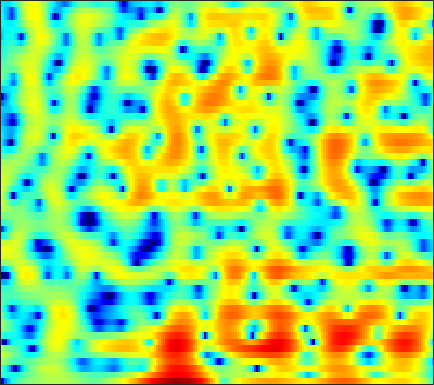

Data behind this chart, as committed beside it:
-20.926, -14.685, -10.119, -7.3608, -5.8808, -4.3963, -3.2662, -2.5849, -1.8508, -1.2657, -0.79615, -0.50465, -0.15793, 0.13772, 0.33362, 0.57759, 0.80488, 0.95082, 1.1399, 1.3143, 1.4697, 1.569, 1.682, 1.7814
-2.85, -3.196, -3.576, -3.859, -3.999, -4.072, -4.003, -3.856, -3.53, -3.082, -2.549, -2.116, -1.518, -0.9315, -0.5102, 0.01307, 0.4905, 0.8117, 1.188, 1.501, 1.752, 1.899, 2.042, 2.124
-0.9975, -2.17, -4.027, -6.368, -8.612, -12.68, -17.73, -17.28, -12.28, -8.53, -5.889, -4.361, -2.719, -1.41, -0.5996, 0.309, 1.055, 1.522, 2.037, 2.435, 2.723, 2.871, 2.975, 2.975
1.744, 1.096, 0.2335, -0.5869, -1.149, -1.789, -2.254, -2.481, -2.609, -2.559, -2.376, -2.168, -1.81, -1.402, -1.077, -0.6274, -0.1771, 0.1511, 0.5699, 0.9467, 1.264, 1.453, 1.623, 1.696
3.139, 2.579, 1.845, 1.137, 0.6214, -0.04527, -0.6939, -1.172, -1.819, -2.487, -3.176, -3.688, -4.298, -4.718, -4.794, -4.499, -3.797, -3.088, -2.048, -1.024, -0.09967, 0.4807, 1.113, 1.562
1.442, 0.73, -0.02094, -0.545, -0.8089, -1.097, -1.407, -1.717, -2.291, -3.142, -4.377, -5.668, -8.1, -11.93, -16.39, -17.73, -10.84, -7.306, -3.984, -1.611, 0.1864, 1.24, 2.318, 3.062
-9.828, -16.5, -17.1, -10.12, -7.46, -5.399, -4.303, -3.907, -3.724, -3.824, -4.112, -4.388, -4.721, -4.87, -4.771, -4.297, -3.426, -2.584, -1.299, 0.004112, 1.227, 2.048, 2.976, 3.684
-2.469, -3.2, -3.808, -3.98, -3.991, -4.025, -4.22, -4.548, -5.265, -6.253, -7.514, -8.578, -9.904, -10.48, -9.99, -8.38, -6.329, -4.812, -2.941, -1.248, 0.2291, 1.186, 2.275, 3.151
0.7653, 0.2261, -0.503, -1.24, -1.824, -2.639, -3.522, -4.28, -5.498, -7.022, -8.951, -10.66, -13.28, -14.98, -14.23, -11.44, -8.575, -6.668, -4.489, -2.623, -1.002, 0.06889, 1.305, 2.342
1.189, 0.5038, -0.437, -1.38, -2.068, -2.921, -3.704, -4.236, -4.922, -5.615, -6.26, -6.714, -7.237, -7.606, -7.704, -7.503, -6.939, -6.258, -5.041, -3.594, -2.063, -0.9269, 0.4902, 1.742
0.4013, -0.8351, -2.724, -4.735, -6.094, -7.251, -7.346, -6.909, -6.2, -5.653, -5.473, -5.571, -6.045, -7.003, -8.135, -10.36, -13.64, -15.58, -12.48, -7.737, -4.107, -1.988, 0.2505, 2
-0.8964, -2.375, -4.913, -8.308, -11.47, -14.12, -11.43, -9, -6.663, -5.171, -4.31, -4.018, -3.947, -4.241, -4.683, -5.454, -6.09, -6.151, -5.293, -3.619, -1.711, -0.3597, 1.224, 2.518
-1.202, -1.768, -2.553, -3.262, -3.647, -3.929, -3.902, -3.678, -3.248, -2.787, -2.368, -2.108, -1.857, -1.681, -1.575, -1.439, -1.245, -1.037, -0.6602, -0.1553, 0.4254, 0.8806, 1.479, 2.021
-1.623, -1.799, -1.992, -2.106, -2.111, -2.018, -1.833, -1.645, -1.353, -1.046, -0.7392, -0.5216, -0.2771, -0.08962, 0.03405, 0.1728, 0.2964, 0.3864, 0.511, 0.6464, 0.7884, 0.8986, 1.04, 1.171
-2.961, -3.088, -3.05, -2.784, -2.477, -1.924, -1.286, -0.815, -0.2168, 0.3267, 0.7736, 1.042, 1.298, 1.446, 1.48, 1.445, 1.317, 1.181, 0.9637, 0.73, 0.5168, 0.3814, 0.2313, 0.1198
-7.381, -7.82, -7.592, -6.372, -5.058, -3.192, -1.44, -0.283, 1.024, 2.035, 2.762, 3.124, 3.388, 3.414, 3.276, 2.893, 2.299, 1.729, 0.8407, -0.1178, -1.006, -1.532, -1.944, -2.042
-17.89, -19.8, -32.61, -15.59, -9.629, -4.549, -1.192, 0.666, 2.525, 3.814, 4.645, 5.009, 5.167, 4.965, 4.589, 3.765, 2.545, 1.32, -0.8327, -3.785, -7.921, -11.53, -11.95, -8.378
-7.663, -7.074, -5.876, -4.128, -2.678, -0.7549, 0.9898, 2.101, 3.263, 4.042, 4.473, 4.59, 4.461, 4.012, 3.487, 2.507, 1.225, 0.0495, -1.808, -3.989, -6.251, -7.555, -7.915, -6.999
0.6822, 0.6683, 0.8744, 1.227, 1.589, 2.106, 2.565, 2.854, 3.082, 3.127, 2.951, 2.664, 2.099, 1.332, 0.6387, -0.4207, -1.585, -2.484, -3.659, -4.693, -5.466, -5.816, -5.915, -5.656
3.635, 3.544, 3.491, 3.46, 3.44, 3.407, 3.298, 3.134, 2.778, 2.253, 1.52, 0.8086, -0.3363, -1.68, -2.81, -4.402, -6.009, -7.172, -8.595, -9.76, -10.54, -10.75, -10.34, -9.11
4.277, 4.201, 4.116, 4.064, 3.998, 3.845, 3.59, 3.288, 2.73, 1.903, 0.7861, -0.2732, -2.085, -4.384, -6.478, -9.736, -13.2, -15.21, -16.45, -17.5, -20.36, -26.21, -26.7, -15.8
2.524, 2.522, 2.672, 2.954, 3.179, 3.385, 3.444, 3.356, 3.012, 2.356, 1.355, 0.3503, -1.417, -3.742, -6.003, -9.828, -14.46, -16.85, -15.62, -13.54, -12.16, -11.26, -9.763, -7.692
-5.246, -4.935, -3.204, -1.285, -0.06306, 1.202, 2.03, 2.403, 2.574, 2.45, 2.013, 1.506, 0.634, -0.4519, -1.344, -2.517, -3.503, -3.992, -4.276, -4.129, -3.688, -3.216, -2.432, -1.549
-12.94, -11.83, -7.652, -4.367, -2.614, -0.9195, 0.2279, 0.8011, 1.279, 1.476, 1.45, 1.308, 1.001, 0.5995, 0.2843, -0.1272, -0.4618, -0.6332, -0.7307, -0.6846, -0.4995, -0.2931, 0.05134, 0.4459
-3.452, -3.274, -2.713, -1.97, -1.357, -0.6361, -0.05127, 0.2793, 0.5898, 0.7204, 0.727, 0.652, 0.4668, 0.2425, 0.0672, -0.1611, -0.3215, -0.3897, -0.3737, -0.2493, -0.03704, 0.17, 0.4641, 0.7535
-0.1578, -0.1154, -0.03308, 0.05762, 0.1394, 0.2504, 0.3436, 0.3908, 0.4074, 0.3448, 0.185, 0.003449, -0.3376, -0.7634, -1.116, -1.554, -1.884, -1.987, -1.884, -1.5, -0.929, -0.444, 0.1884, 0.7199
2.054, 1.803, 1.379, 0.9561, 0.6299, 0.2981, 0.08349, -0.00547, -0.09725, -0.1769, -0.3861, -0.659, -1.226, -2.132, -3.062, -4.628, -6.427, -7.438, -7.235, -5.346, -3.111, -1.666, -0.1153, 1.018
3.354, 2.536, 1.147, -0.4981, -1.749, -3.062, -3.426, -3.103, -2.348, -1.703, -1.334, -1.316, -1.639, -2.398, -3.365, -5.387, -8.578, -11.58, -11.38, -6.623, -2.929, -0.9169, 0.9932, 2.279
3.523, 2.285, -0.04895, -3.503, -7.428, -18.15, -15.51, -9.638, -5.914, -4.112, -3.162, -2.78, -2.553, -2.451, -2.413, -2.389, -2.268, -1.992, -1.282, -0.2338, 0.9616, 1.819, 2.778, 3.417
3.671, 2.811, 1.386, -0.3525, -1.674, -3.21, -4.159, -4.522, -4.86, -5.373, -6.146, -6.675, -6.903, -6.219, -5.193, -3.606, -2.099, -1.093, 0.1117, 1.165, 2.048, 2.575, 3.096, 3.343
3.694, 3.293, 2.615, 1.742, 1.026, -0.03437, -1.191, -2.175, -3.841, -6.059, -9.507, -13.77, -27.24, -14.76, -9.776, -5.886, -3.331, -1.905, -0.444, 0.6899, 1.546, 2.043, 2.481, 2.684
2.949, 2.856, 2.562, 2.145, 1.714, 1.033, 0.1874, -0.5562, -1.673, -2.967, -4.27, -5.137, -5.728, -5.548, -4.948, -3.909, -2.848, -2.119, -1.24, -0.4762, 0.2012, 0.6427, 1.127, 1.463
1.827, 1.961, 1.987, 1.931, 1.788, 1.518, 1.129, 0.7769, 0.2781, -0.3199, -0.8966, -1.327, -1.794, -2.163, -2.395, -2.657, -2.882, -3.01, -3.006, -2.747, -2.193, -1.647, -0.8207, -0.04872
0.4103, 0.7529, 1.113, 1.336, 1.448, 1.519, 1.519, 1.48, 1.344, 1.139, 0.8301, 0.519, -0.03345, -0.7533, -1.479, -2.733, -4.418, -6.021, -8.421, -9.588, -7.875, -5.812, -3.333, -1.415
-1.899, -1.433, -0.9652, -0.6566, -0.4188, -0.09313, 0.2953, 0.5918, 0.9296, 1.212, 1.313, 1.271, 0.966, 0.3394, -0.3558, -1.706, -3.656, -5.654, -9.03, -11.21, -8.759, -6.16, -3.358, -1.285
-4.551, -4.569, -4.986, -5.414, -5.552, -5.058, -3.88, -2.797, -1.352, -0.1877, 0.6841, 1.117, 1.43, 1.412, 1.212, 0.7036, -0.01402, -0.6063, -1.331, -1.78, -1.824, -1.626, -1.137, -0.5081
-5.55, -6.619, -9.058, -13.47, -20.98, -19.35, -10.32, -6.755, -3.523, -1.289, 0.3373, 1.228, 2.083, 2.606, 2.774, 2.776, 2.539, 2.238, 1.679, 0.9656, 0.1014, -0.6367, -1.721, -2.66
-4.827, -5.71, -6.978, -8.255, -8.798, -8.411, -6.867, -5.348, -3.277, -1.399, 0.201, 1.222, 2.281, 3.037, 3.409, 3.647, 3.596, 3.356, 2.772, 1.829, 0.4017, -1.093, -4.055, -9.346
-5.516, -6.207, -7.12, -7.959, -8.312, -8.247, -7.453, -6.418, -4.723, -2.927, -1.246, -0.1394, 1.106, 2.042, 2.561, 2.987, 3.125, 3.038, 2.679, 2.048, 1.163, 0.3512, -0.8258, -1.847
-6.875, -7.836, -9.539, -11.95, -14.32, -17.47, -15.44, -11.95, -8.075, -5.031, -2.68, -1.281, 0.2187, 1.335, 1.96, 2.508, 2.773, 2.812, 2.66, 2.315, 1.865, 1.476, 0.9974, 0.6519
-6.846, -7.568, -8.894, -10.6, -12.02, -13.25, -11.96, -9.72, -6.617, -3.951, -1.838, -0.5279, 0.8579, 1.893, 2.453, 2.933, 3.131, 3.118, 2.894, 2.474, 1.901, 1.41, 0.7652, 0.231
-6.607, -6.77, -6.838, -6.636, -6.359, -5.689, -4.673, -3.71, -2.275, -0.8184, 0.5355, 1.424, 2.419, 3.153, 3.522, 3.788, 3.776, 3.571, 3.05, 2.237, 1.083, 0.01413, -1.7, -3.578
-10.72, -10.1, -8.39, -6.637, -5.423, -3.947, -2.561, -1.573, -0.3132, 0.8405, 1.887, 2.553, 3.276, 3.783, 4.005, 4.078, 3.879, 3.538, 2.806, 1.715, 0.2065, -1.29, -4.031, -8.218
-20.51, -15.21, -10.56, -7.612, -5.978, -4.248, -2.744, -1.73, -0.4528, 0.6911, 1.688, 2.335, 2.997, 3.43, 3.596, 3.575, 3.285, 2.91, 2.186, 1.226, 0.08708, -0.8624, -2.151, -3.278
-6.348, -6.561, -6.37, -5.984, -5.617, -4.931, -3.961, -3.004, -1.592, -0.1411, 1.145, 1.944, 2.761, 3.246, 3.394, 3.306, 2.897, 2.393, 1.508, 0.4521, -0.6593, -1.42, -2.15, -2.461
-1.582, -2.447, -3.755, -5.538, -7.301, -9.892, -9.996, -7.431, -3.762, -0.8619, 1.241, 2.386, 3.45, 4.024, 4.144, 3.93, 3.275, 2.468, 0.9684, -1.038, -3.526, -5.513, -7.269, -6.69
0.1184, -0.6321, -1.954, -3.752, -5.491, -7.969, -8.126, -5.946, -2.657, -0.01337, 1.914, 2.981, 3.921, 4.392, 4.449, 4.117, 3.312, 2.372, 0.5827, -1.947, -5.567, -9.226, -14.07, -11.45
-0.8151, -0.8711, -1.062, -1.288, -1.407, -1.378, -1.016, -0.4808, 0.47, 1.485, 2.424, 2.99, 3.527, 3.77, 3.754, 3.431, 2.755, 2.02, 0.7379, -0.8669, -2.661, -3.993, -5.565, -6.71
-2.825, -2.155, -1.443, -0.8652, -0.4865, -0.00388, 0.5088, 0.9046, 1.475, 2.034, 2.562, 2.889, 3.23, 3.388, 3.378, 3.176, 2.729, 2.235, 1.362, 0.2344, -1.127, -2.304, -4.132, -6.432
-4.45, -3.453, -2.357, -1.508, -0.9936, -0.4192, 0.09494, 0.4456, 0.9042, 1.364, 1.815, 2.153, 2.557, 2.867, 3.007, 3.059, 2.912, 2.662, 2.124, 1.36, 0.3544, -0.5663, -1.996, -3.652
-4.916, -4.069, -3.145, -2.429, -2.023, -1.655, -1.452, -1.325, -1.149, -0.8066, -0.2523, 0.3033, 1.111, 1.914, 2.432, 2.941, 3.226, 3.27, 3.109, 2.709, 2.082, 1.472, 0.5016, -0.5939
-5.836, -4.899, -3.914, -3.29, -3.088, -3.205, -3.822, -4.598, -5.859, -6.582, -5.513, -3.847, -1.447, 0.5712, 1.783, 2.981, 3.764, 4.109, 4.28, 4.143, 3.74, 3.281, 2.478, 1.463
-7.771, -6.221, -4.845, -4.133, -3.994, -4.338, -5.365, -6.835, -10.23, -15.75, -12.19, -7.322, -2.998, -0.089, 1.477, 2.982, 3.95, 4.391, 4.646, 4.566, 4.193, 3.752, 2.966, 1.983
-6.609, -5.806, -5.069, -4.629, -4.462, -4.413, -4.484, -4.574, -4.584, -4.182, -3.153, -2.059, -0.3936, 1.164, 2.14, 3.152, 3.799, 4.045, 4.061, 3.763, 3.175, 2.574, 1.609, 0.5526
-4.559, -4.772, -5.104, -5.42, -5.528, -5.347, -4.758, -4.03, -2.86, -1.593, -0.292, 0.6656, 1.853, 2.847, 3.445, 4.003, 4.25, 4.212, 3.847, 3.109, 1.999, 0.9079, -0.8228, -2.759
-3.938, -4.941, -6.706, -9.19, -11.46, -12.81, -9.686, -6.829, -3.639, -1.18, 0.7533, 1.935, 3.178, 4.098, 4.579, 4.92, 4.912, 4.669, 4.008, 2.909, 1.308, -0.2987, -3.168, -7.397
-4.344, -5.308, -6.968, -9.182, -11.03, -11.88, -9.19, -6.464, -3.324, -0.8436, 1.084, 2.222, 3.399, 4.22, 4.607, 4.821, 4.694, 4.375, 3.638, 2.543, 1.073, -0.2572, -2.352, -4.666
-5.322, -5.632, -5.931, -5.983, -5.782, -5.079, -3.899, -2.803, -1.235, 0.292, 1.64, 2.5, 3.409, 4.023, 4.285, 4.381, 4.181, 3.833, 3.111, 2.114, 0.8652, -0.2106, -1.774, -3.402
